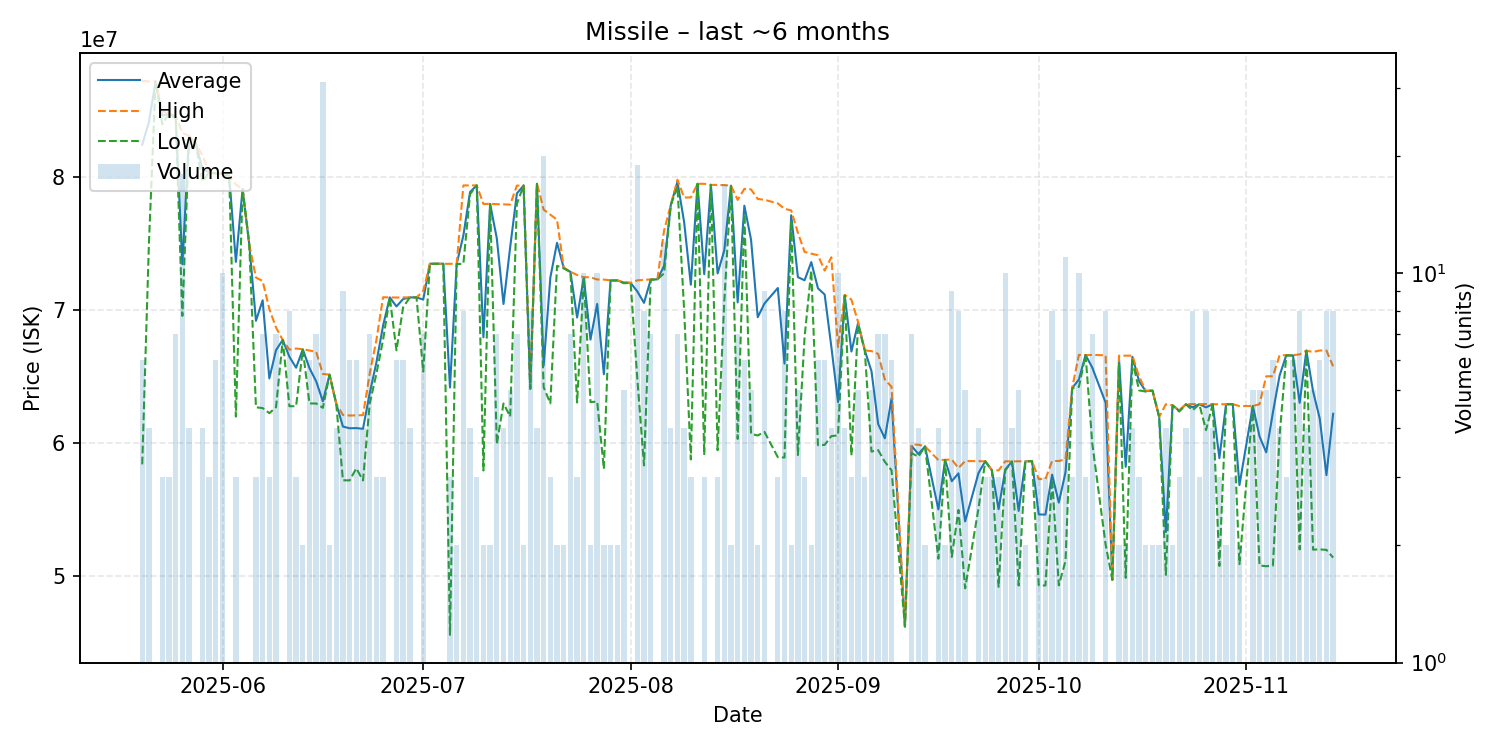

Data behind this chart, as committed beside it:
date, average, highest, lowest, order_count, volume
2025-05-20, 82463333, 87270000, 58430000, 5, 6
2025-05-21, 84165000, 87210000, 75010000, 4, 4
2025-05-22, 87210000, 87210000, 87210000, 1, 1
2025-05-23, 84640000, 84960000, 84000000, 3, 3
2025-05-24, 84823333, 84840000, 84815000, 3, 3
2025-05-25, 84512857, 84630000, 84420000, 6, 7
2025-05-26, 73478889, 83350000, 69590000, 12, 18
2025-05-27, 83082500, 83130000, 82950000, 4, 4
2025-05-28, 82570000, 82570000, 82570000, 1, 1
2025-05-29, 80665000, 81645000, 79685000, 4, 4
2025-05-30, 80373333, 80380000, 80370000, 3, 3
2025-05-31, 80313333, 80330000, 80280000, 6, 6
2025-06-01, 80253000, 80260000, 80240000, 6, 10
2025-06-02, 80110000, 80110000, 80110000, 1, 1
2025-06-03, 73650000, 79465000, 62020000, 3, 3
2025-06-04, 79130000, 79130000, 79130000, 1, 1
2025-06-05, 74960000, 74960000, 74960000, 1, 1
2025-06-06, 69220000, 72470000, 62720000, 3, 3
2025-06-07, 70762857, 72215000, 62660000, 7, 7
2025-06-08, 64890000, 70110000, 62280000, 3, 3
2025-06-09, 67014286, 68720000, 62720000, 7, 7
2025-06-10, 67780000, 67780000, 67780000, 1, 1
2025-06-11, 66518750, 67050000, 62800000, 6, 8
2025-06-12, 65693333, 67140000, 62800000, 3, 3
2025-06-13, 67070000, 67080000, 67060000, 2, 2
2025-06-14, 65660000, 66990000, 63005000, 6, 6
2025-06-15, 64672857, 66890000, 63005000, 7, 7
2025-06-16, 63168065, 65220000, 62680000, 12, 31
2025-06-17, 65170000, 65180000, 65160000, 2, 2
2025-06-18, 62987500, 62990000, 62980000, 4, 4
2025-06-19, 61272222, 62140000, 57235000, 9, 9
2025-06-20, 61140000, 62100000, 57220000, 6, 6
2025-06-21, 61153333, 62110000, 58130000, 6, 6
2025-06-22, 61105000, 62130000, 57220000, 4, 4
2025-06-23, 63771429, 65240000, 62980000, 6, 7
2025-06-24, 66083333, 67770000, 65240000, 2, 3
2025-06-25, 68853333, 70990000, 67785000, 3, 3
2025-06-26, 70980000, 70980000, 70980000, 1, 1
2025-06-27, 70300000, 70970000, 67000000, 6, 6
2025-06-28, 70856667, 70980000, 70240000, 6, 6
2025-06-29, 70980000, 70980000, 70980000, 4, 4
2025-06-30, 70980000, 70980000, 70980000, 1, 1
2025-07-01, 70815714, 71455000, 65400000, 7, 7
2025-07-02, 73510000, 73510000, 73510000, 1, 1
2025-07-04, 73510000, 73510000, 73510000, 1, 1
2025-07-05, 64206667, 73505000, 45610000, 3, 3
2025-07-06, 73490000, 73490000, 73490000, 2, 2
2025-07-07, 75633750, 79400000, 73500000, 8, 8
2025-07-08, 78902500, 79400000, 78740000, 4, 4
2025-07-09, 79400000, 79400000, 79400000, 3, 3
2025-07-10, 67985000, 78000000, 57970000, 2, 2
2025-07-11, 78005000, 78010000, 78000000, 2, 2
2025-07-12, 75417143, 77990000, 59960000, 7, 7
2025-07-13, 70485000, 77965000, 63005000, 4, 4
2025-07-14, 74764000, 77955000, 62020000, 5, 5
2025-07-15, 78794286, 79385000, 78010000, 7, 7
2025-07-16, 79390000, 79390000, 79390000, 2, 2
2025-07-17, 64116250, 64210000, 64100000, 3, 8
2025-07-18, 79525000, 79555000, 79495000, 4, 4
2025-07-19, 65850500, 77580000, 64220000, 10, 20
... 112 more rows
